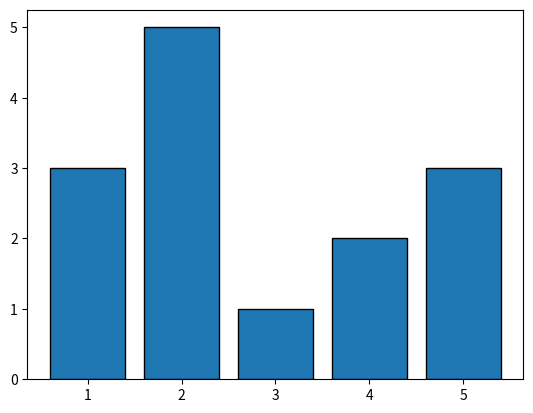

The matplotlib source for this figure:
import matplotlib.pyplot as plt
 
# ラベル
label = ['A', 'B', 'C', 'D', 'E']

# 対象データ
x = [1, 2, 3, 4, 5]  # 横軸
height = [3, 5, 1, 2, 3]  # 値

# figureを生成する
fig = plt.figure()
 
# axをfigureに設定する
ax = fig.add_subplot(1, 1, 1)
 
# axesに棒グラフを設定する
ax.bar(x, height, label=label, linewidth=1, edgecolor="#000000")
# 表示する
plt.show()
